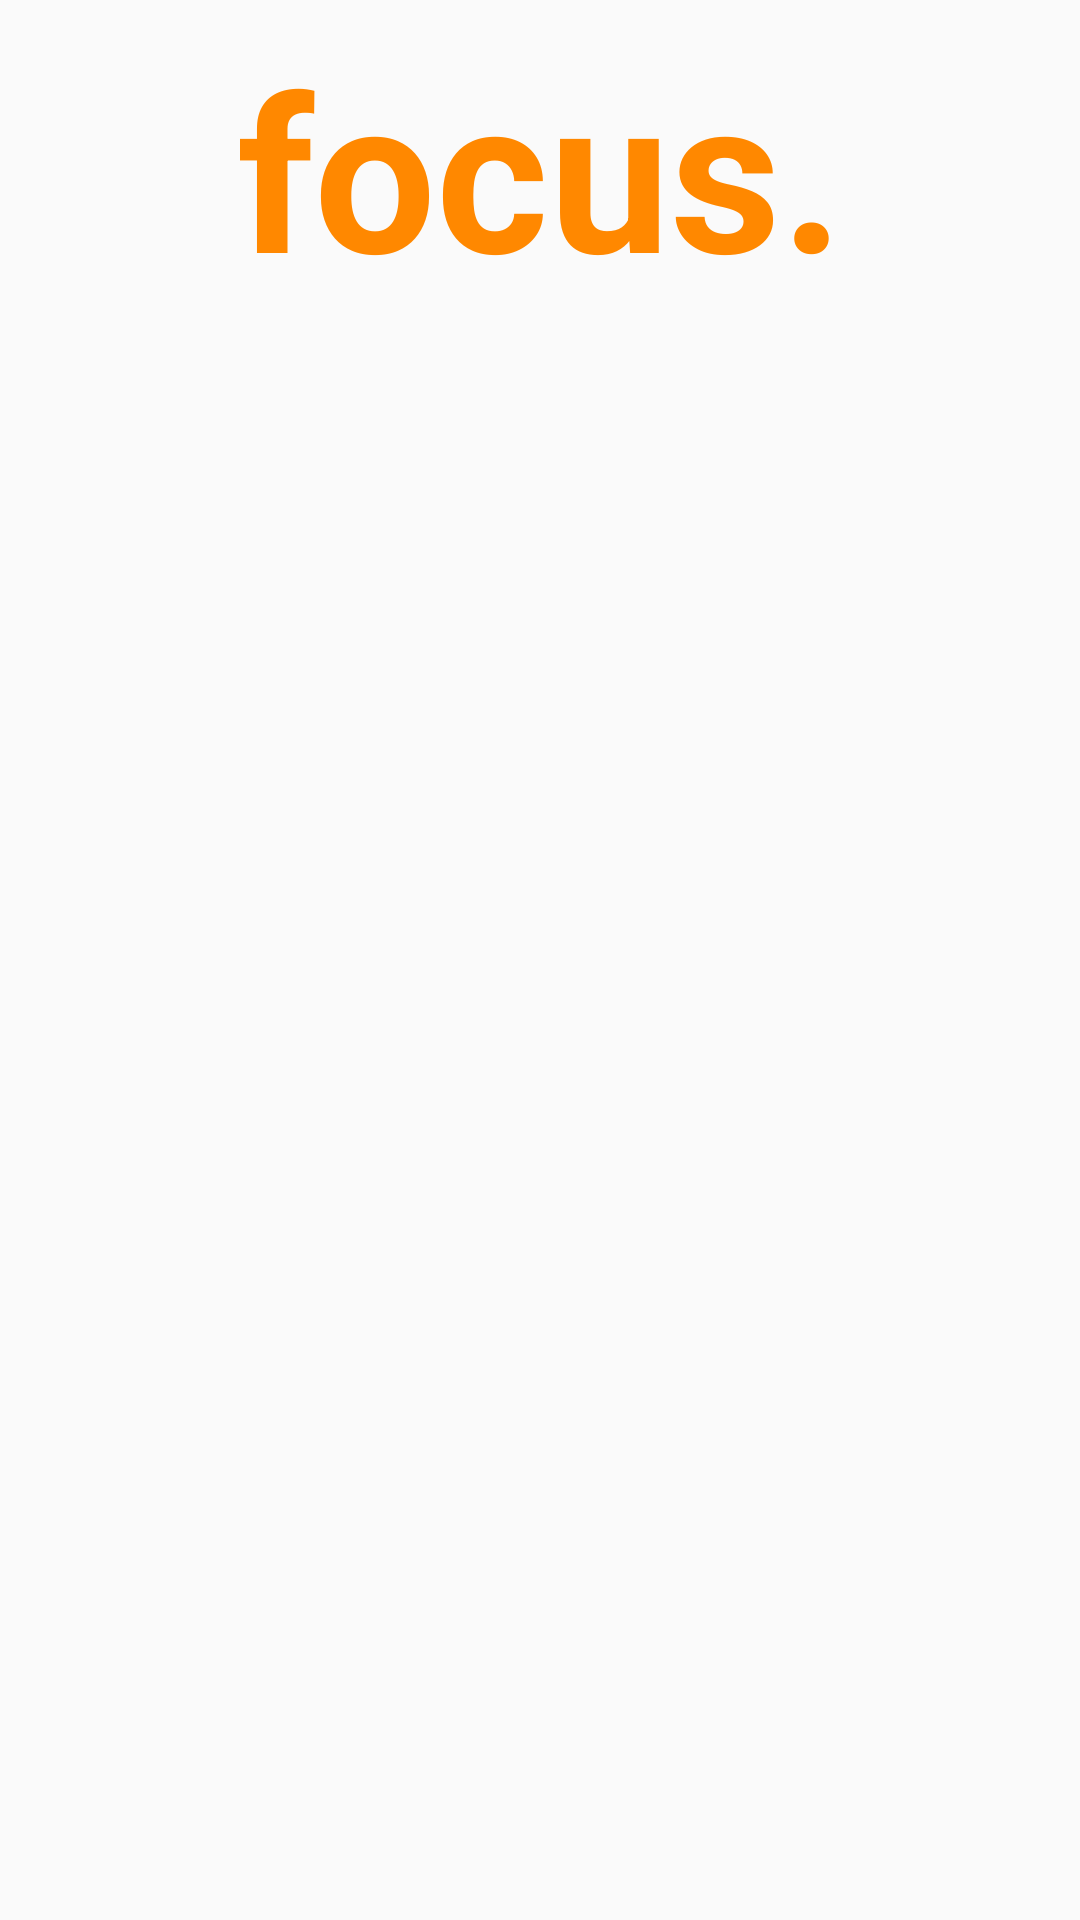

Write the Android layout XML for this screen, with the resource values it uses.
<!-- AndroidManifest.xml: application theme AppTheme -->
<!-- res/layout/fragment_main.xml -->
<?xml version="1.0" encoding="utf-8"?>
<androidx.constraintlayout.widget.ConstraintLayout
    xmlns:android="http://schemas.android.com/apk/res/android"
    xmlns:app="http://schemas.android.com/apk/res-auto"
    xmlns:tools="http://schemas.android.com/tools"
    android:layout_width="match_parent"
    android:layout_height="match_parent"
    tools:context=".fragment.MainFragment">

    <androidx.constraintlayout.widget.ConstraintLayout
        android:id="@+id/constraintLayout2"
        android:layout_width="match_parent"
        android:layout_height="match_parent"
        app:layout_constraintBottom_toBottomOf="parent"
        app:layout_constraintEnd_toEndOf="parent"
        app:layout_constraintStart_toStartOf="parent"
        app:layout_constraintTop_toTopOf="parent">

        <ToggleButton
            android:id="@+id/mainFragmentMuteSwitch"
            android:layout_width="wrap_content"
            android:layout_height="wrap_content"
            android:layout_centerHorizontal="true"
            android:layout_centerVertical="true"
            android:layout_marginTop="16dp"
            android:background="@drawable/toggle_selector"
            android:checked="false"
            android:text=""
            android:textOff=""
            android:textOn=""
            app:layout_constraintEnd_toEndOf="parent"
            app:layout_constraintStart_toStartOf="parent"
            app:layout_constraintTop_toBottomOf="@+id/mainFragmentHeaderTextView" />

        <TextView
            android:id="@+id/mainFragmentHeaderTextView"
            android:layout_width="wrap_content"
            android:layout_height="wrap_content"
            android:layout_marginStart="16dp"
            android:layout_marginTop="8dp"
            android:layout_marginEnd="16dp"
            android:checkMarkTintMode="screen"
            android:gravity="center_horizontal"
            android:text="@string/app_header"
            android:textColor="@android:color/holo_orange_dark"
            android:textSize="72sp"
            android:textStyle="bold"
            app:layout_constraintEnd_toEndOf="@+id/mainFragmentMuteSwitch"
            app:layout_constraintStart_toStartOf="@+id/mainFragmentMuteSwitch"
            app:layout_constraintTop_toTopOf="parent" />

        <TextView
            android:id="@+id/mainFragmentMuteStateTextView"
            android:layout_width="0dp"
            android:layout_height="wrap_content"
            android:layout_marginTop="8dp"
            android:checkMarkTintMode="screen"
            android:gravity="center_horizontal"
            android:textColor="@color/colorNotificationSetState"
            android:textSize="24sp"
            android:textStyle="bold"
            app:layout_constraintEnd_toEndOf="@+id/mainFragmentMuteSwitch"
            app:layout_constraintStart_toStartOf="@+id/mainFragmentMuteSwitch"
            app:layout_constraintTop_toBottomOf="@+id/mainFragmentMuteSwitch"
            tools:text="@string/notification" />


        <TextView
            android:id="@+id/mainFragmentMuteStateExpTextView"
            android:layout_width="0dp"
            android:layout_height="wrap_content"
            android:layout_marginStart="64dp"
            android:layout_marginTop="16dp"
            android:layout_marginEnd="64dp"
            android:checkMarkTintMode="screen"
            android:gravity="center_horizontal"
            android:textColor="@color/colorNotificationSetState"
            android:textSize="18sp"
            app:layout_constraintEnd_toEndOf="parent"
            app:layout_constraintStart_toStartOf="parent"
            app:layout_constraintTop_toBottomOf="@+id/mainFragmentMuteStateTextView"
            tools:text="@string/notificationExp" />
    </androidx.constraintlayout.widget.ConstraintLayout>
</androidx.constraintlayout.widget.ConstraintLayout>
<!-- resources referenced by this layout -->
<resources>
  <color name="colorNotificationSetState">#7E7E7E</color>
  <!-- drawable toggle_selector (drawable) -->
  <?xml version="1.0" encoding="utf-8"?>
  <selector xmlns:android="http://schemas.android.com/apk/res/android">
  
      <item android:drawable="@drawable/toggle_on" android:state_checked="true"/>
      <item android:drawable="@drawable/toggle_off" android:state_checked="false"/>
  
  
  </selector>
  <string name="app_header">"focus."</string>
  <string name="notification">Notification</string>
  <style name="AppTheme" parent="Theme.AppCompat.Light.NoActionBar">
          <item name="colorPrimary">@color/colorPrimary</item>
          <item name="colorPrimaryDark">@color/colorPrimaryDark</item>
          <item name="colorAccent">@color/colorAccent</item>
      </style>
  <color name="colorPrimary">#6200EE</color>
  <color name="colorPrimaryDark">#3700B3</color>
  <color name="colorAccent">#03DAC5</color>
</resources>
